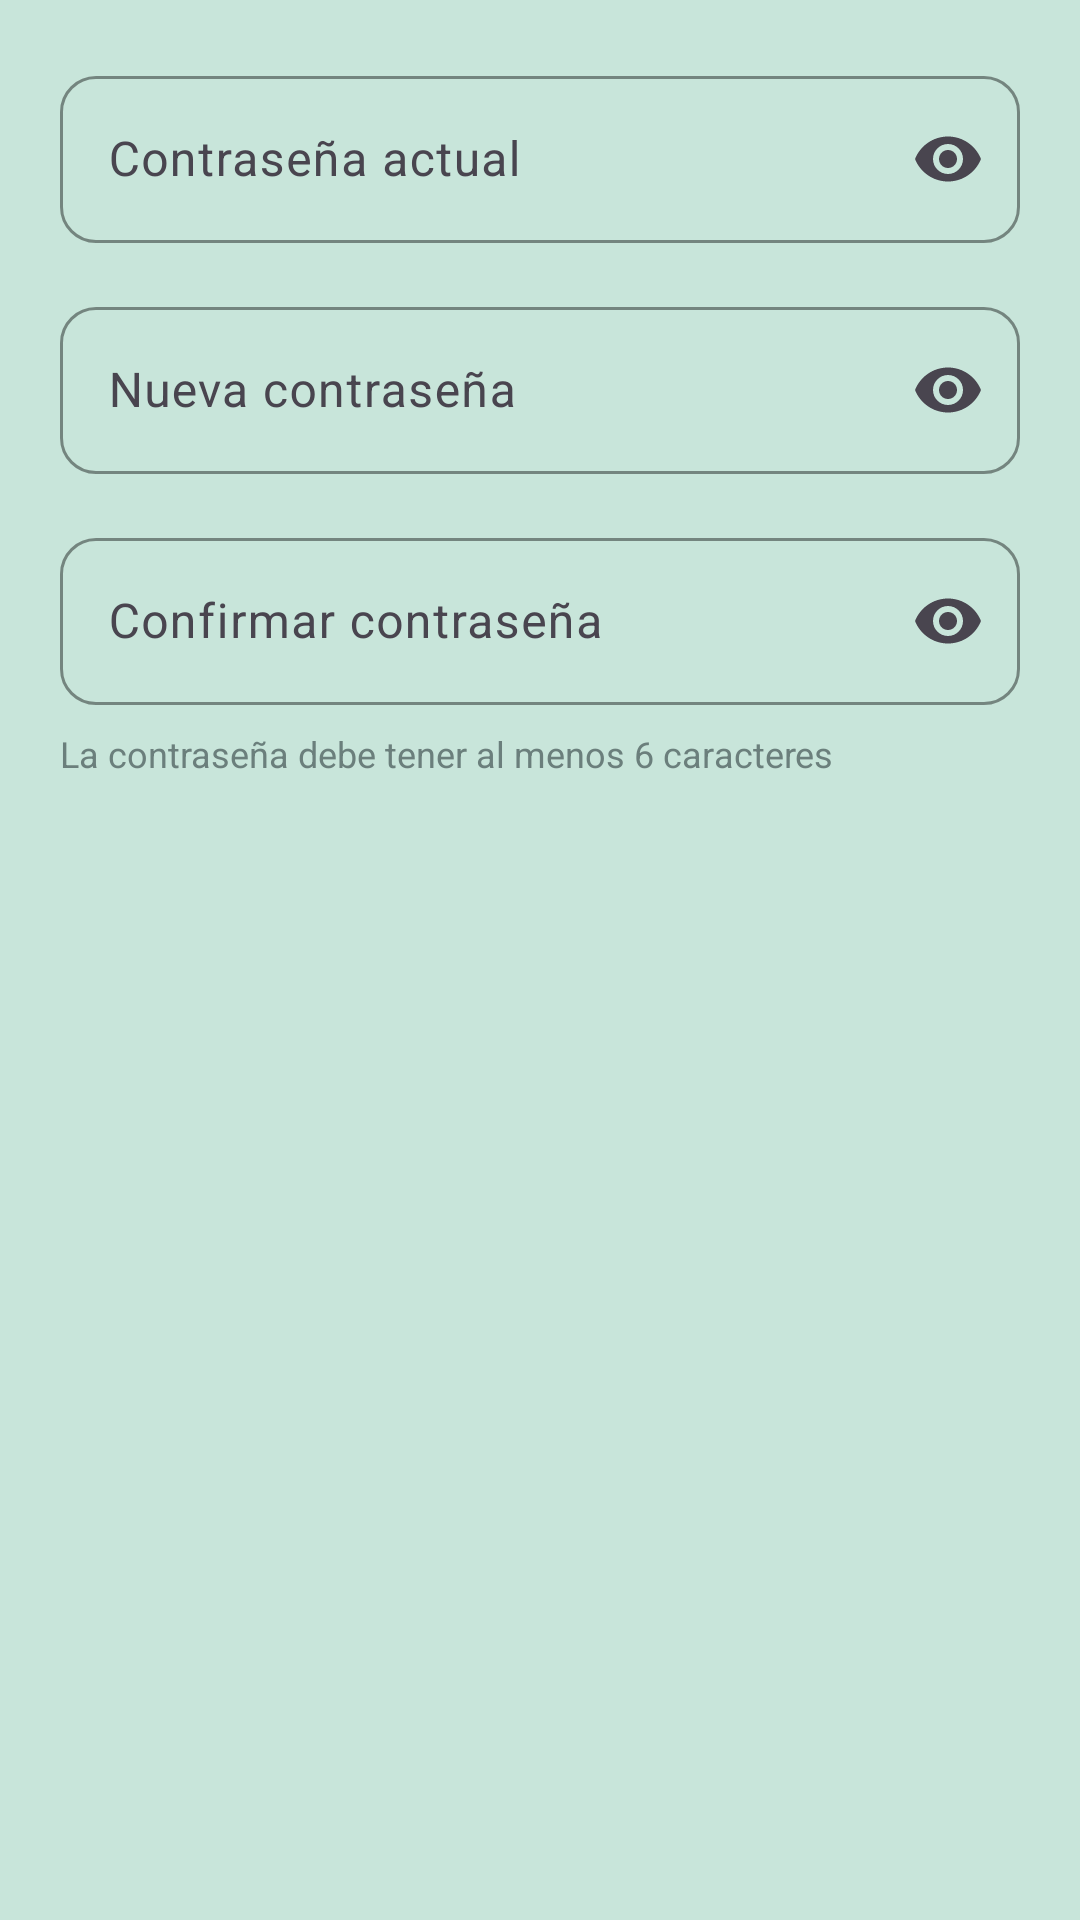

Write the Android layout XML for this screen, with the resource values it uses.
<!-- AndroidManifest.xml: application theme Theme.MENTALL -->
<!-- res/layout/dialog_change_password.xml -->
<?xml version="1.0" encoding="utf-8"?>
<LinearLayout xmlns:android="http://schemas.android.com/apk/res/android"
    xmlns:app="http://schemas.android.com/apk/res-auto"
    android:layout_width="match_parent"
    android:layout_height="wrap_content"
    android:orientation="vertical"
    android:padding="20dp">

    
    <com.google.android.material.textfield.TextInputLayout
        android:layout_width="match_parent"
        android:layout_height="wrap_content"
        android:hint="Contraseña actual"
        app:boxBackgroundMode="outline"
        app:boxCornerRadiusTopStart="12dp"
        app:boxCornerRadiusTopEnd="12dp"
        app:boxCornerRadiusBottomStart="12dp"
        app:boxCornerRadiusBottomEnd="12dp"
        app:boxStrokeColor="@color/primary"
        app:hintTextColor="@color/primary"
        app:startIconDrawable="@drawable/ic_lock"
        app:startIconTint="@color/primary"
        app:endIconMode="password_toggle">

        <com.google.android.material.textfield.TextInputEditText
            android:id="@+id/etCurrentPassword"
            android:layout_width="match_parent"
            android:layout_height="wrap_content"
            android:inputType="textPassword"
            android:maxLines="1"
            android:textColor="@color/text_primary" />
    </com.google.android.material.textfield.TextInputLayout>

    
    <com.google.android.material.textfield.TextInputLayout
        android:layout_width="match_parent"
        android:layout_height="wrap_content"
        android:hint="Nueva contraseña"
        android:layout_marginTop="16dp"
        app:boxBackgroundMode="outline"
        app:boxCornerRadiusTopStart="12dp"
        app:boxCornerRadiusTopEnd="12dp"
        app:boxCornerRadiusBottomStart="12dp"
        app:boxCornerRadiusBottomEnd="12dp"
        app:boxStrokeColor="@color/primary"
        app:hintTextColor="@color/primary"
        app:startIconDrawable="@drawable/ic_lock"
        app:startIconTint="@color/primary"
        app:endIconMode="password_toggle">

        <com.google.android.material.textfield.TextInputEditText
            android:id="@+id/etNewPassword"
            android:layout_width="match_parent"
            android:layout_height="wrap_content"
            android:inputType="textPassword"
            android:maxLines="1"
            android:textColor="@color/text_primary" />
    </com.google.android.material.textfield.TextInputLayout>

    
    <com.google.android.material.textfield.TextInputLayout
        android:layout_width="match_parent"
        android:layout_height="wrap_content"
        android:hint="Confirmar contraseña"
        android:layout_marginTop="16dp"
        app:boxBackgroundMode="outline"
        app:boxCornerRadiusTopStart="12dp"
        app:boxCornerRadiusTopEnd="12dp"
        app:boxCornerRadiusBottomStart="12dp"
        app:boxCornerRadiusBottomEnd="12dp"
        app:boxStrokeColor="@color/primary"
        app:hintTextColor="@color/primary"
        app:startIconDrawable="@drawable/ic_lock"
        app:startIconTint="@color/primary"
        app:endIconMode="password_toggle">

        <com.google.android.material.textfield.TextInputEditText
            android:id="@+id/etConfirmPassword"
            android:layout_width="match_parent"
            android:layout_height="wrap_content"
            android:inputType="textPassword"
            android:maxLines="1"
            android:textColor="@color/text_primary" />
    </com.google.android.material.textfield.TextInputLayout>

    <TextView
        android:layout_width="wrap_content"
        android:layout_height="wrap_content"
        android:text="La contraseña debe tener al menos 6 caracteres"
        android:textSize="12sp"
        android:textColor="@color/text_secondary"
        android:layout_marginTop="8dp" />

</LinearLayout>
<!-- resources referenced by this layout -->
<resources>
  <color name="primary">#6EB896</color>
  <color name="text_primary">#2C3E3C</color>
  <color name="text_secondary">#6B7F7C</color>
  <style name="Theme.MENTALL" parent="Base.Theme.MENTALL">
          
      </style>
  <style name="Base.Theme.MENTALL" parent="Theme.Material3.Light.NoActionBar">
          
          <item name="colorPrimary">@color/primary</item>
          <item name="colorPrimaryVariant">@color/primary_dark</item>
          <item name="colorOnPrimary">@color/white</item>
  
          <item name="colorSecondary">@color/secondary</item>
          <item name="colorSecondaryVariant">@color/secondary_dark</item>
          <item name="colorOnSecondary">@color/white</item>
  
          
          <item name="android:colorBackground">@color/background_main</item>
          <item name="colorSurface">@color/card_background</item>
  
          
          <item name="colorOnBackground">@color/text_primary</item>
          <item name="colorOnSurface">@color/text_primary</item>
  
          
          <item name="android:statusBarColor">@color/primary</item>
          <item name="android:navigationBarColor">@color/primary</item>
          <item name="android:windowLightStatusBar">false</item>
      </style>
  <color name="primary_dark">#5CA080</color>
  <color name="white">#FFFFFFFF</color>
  <color name="secondary">#89C4DB</color>
  <color name="secondary_dark">#6BACC7</color>
  <color name="background_main">#C8E5DA</color>
  <color name="card_background">#FFFFFF</color>
</resources>
